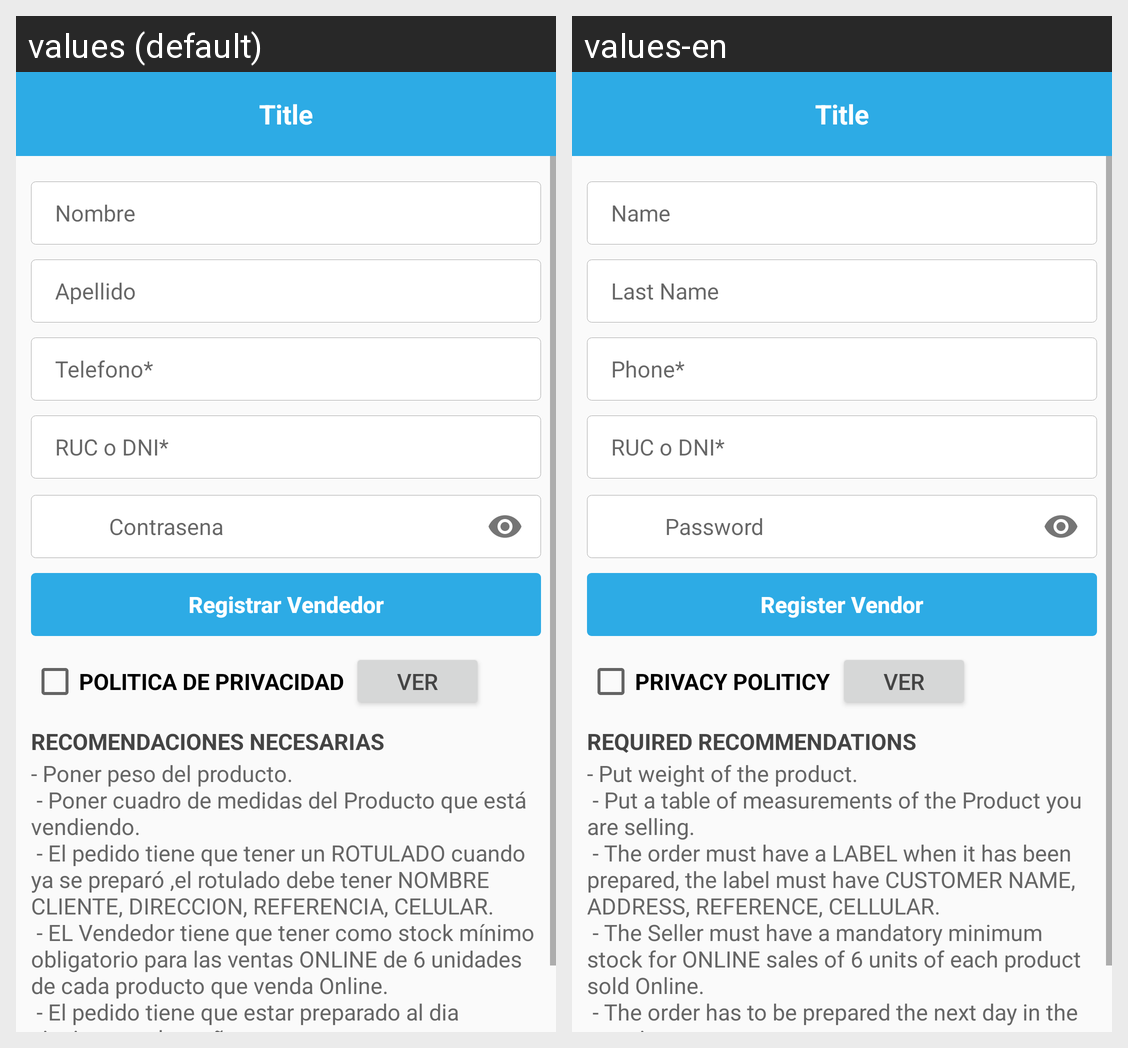

The Android screen above is rendered under two locales of the same app. Produce the string resources it draws, with the default and per-locale values.
Android screen res/layout/activity_register_ve.xml rendered under 2 locales, left to right: values (default), values-en. Device: Nexus 5 (rendered at 1080×1920; each locale shown at half size, 540×960, under a caption strip naming it); theme AppTheme.
Strings drawn on this screen, with the default value and each locale's value (text and hints the layout hard-codes, and strings that could not be matched under every locale, appear in the picture but are not listed):

name
  values: Nombre
  values-en: Name

lastname
  values: Apellido
  values-en: Last Name

phone
  values: Telefono*
  values-en: Phone*

password
  values: Contrasena
  values-en: Password

btn_create_account_ve
  values: Registrar Vendedor
  values-en: Register Vendor

privacity_politic
  values: POLITICA DE PRIVACIDAD
  values-en: PRIVACY POLITICY

recomendations_necesary
  values: RECOMENDACIONES NECESARIAS
  values-en: REQUIRED RECOMMENDATIONS

recomendaciones_vendedor
  values: - Poner peso del producto. 
       - Poner cuadro de medidas del Producto que está vendiendo. 
       - El pedido tiene que tener un ROTULADO cuando ya se preparó ,el rotulado debe tener NOMBRE CLIENTE, DIRECCION, REFERENCIA, CELULAR.
       - EL Vendedor tiene que tener como stock mínimo obligatorio para las ventas ONLINE de 6 unidades de cada producto que venda Online.
       - El pedido tiene que estar preparado al …[clipped]
  values-en: - Put weight of the product. 
       - Put a table of measurements of the Product you are selling. 
       - The order must have a LABEL when it has been prepared, the label must have CUSTOMER NAME, ADDRESS, REFERENCE, CELLULAR. 
       - The Seller must have a mandatory minimum stock for ONLINE sales of 6 units of each product sold Online. 
       - The order has to be prepared the next day in the morning.
